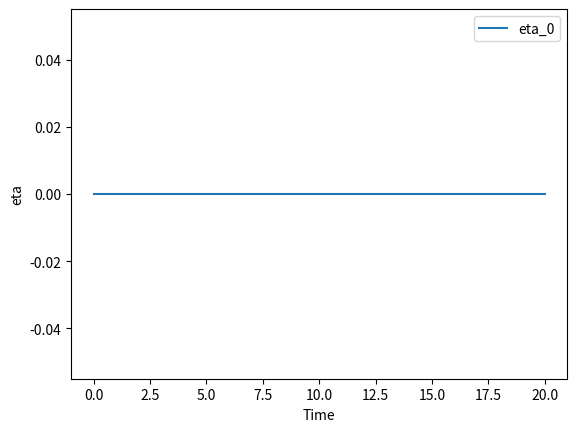

This chart was generated by the following Python code:

import numpy as np
from scipy.integrate import odeint
from scipy.interpolate import interp1d

# Define the parameters
a = 1
b = 5
tau = 3

# Time array
time = np.linspace(0, 20, 1000)

# Function for eta and its past values
def eta_func(t):
    # Example: define your function here
    return np.sin(t)

# Interpolating function to get past values
def past_eta(t, t_data, eta_data):
    # Ensure the time data is sorted
    return interp1d(t_data, eta_data, fill_value="extrapolate")(t)

# Define the differential equations
def eqtnSystem(Y, t, t_data, eta_data):
    Y_current = Y[0]
    Y_past = past_eta(t - tau, t_data, eta_data)  # Get past values using interpolation
    return [a * Y_current + b * Y_past]

# Initial conditions
init_cond = [eta_func(0)]
eta_data = [init_cond[0]]  # Store the initial value of eta
t_data = [0]  # Time data for interpolation

# Integrate the equations
ETA = []
for t in time:
    t_data.append(t)
    # Update eta_data
    if t > 0:
        eta_data.append(eta_func(t))  # Store current eta for later interpolation

    sol = odeint(eqtnSystem, init_cond, [t], args=(t_data, eta_data))
    ETA.append(sol[0])

ETA = np.array(ETA)

# Extract individual components
eta_0 = ETA[:, 0]

# Example plot (if needed)
import matplotlib.pyplot as plt

plt.plot(time, eta_0, label='eta_0')
plt.xlabel('Time')
plt.ylabel('eta')
plt.legend()
plt.show()
